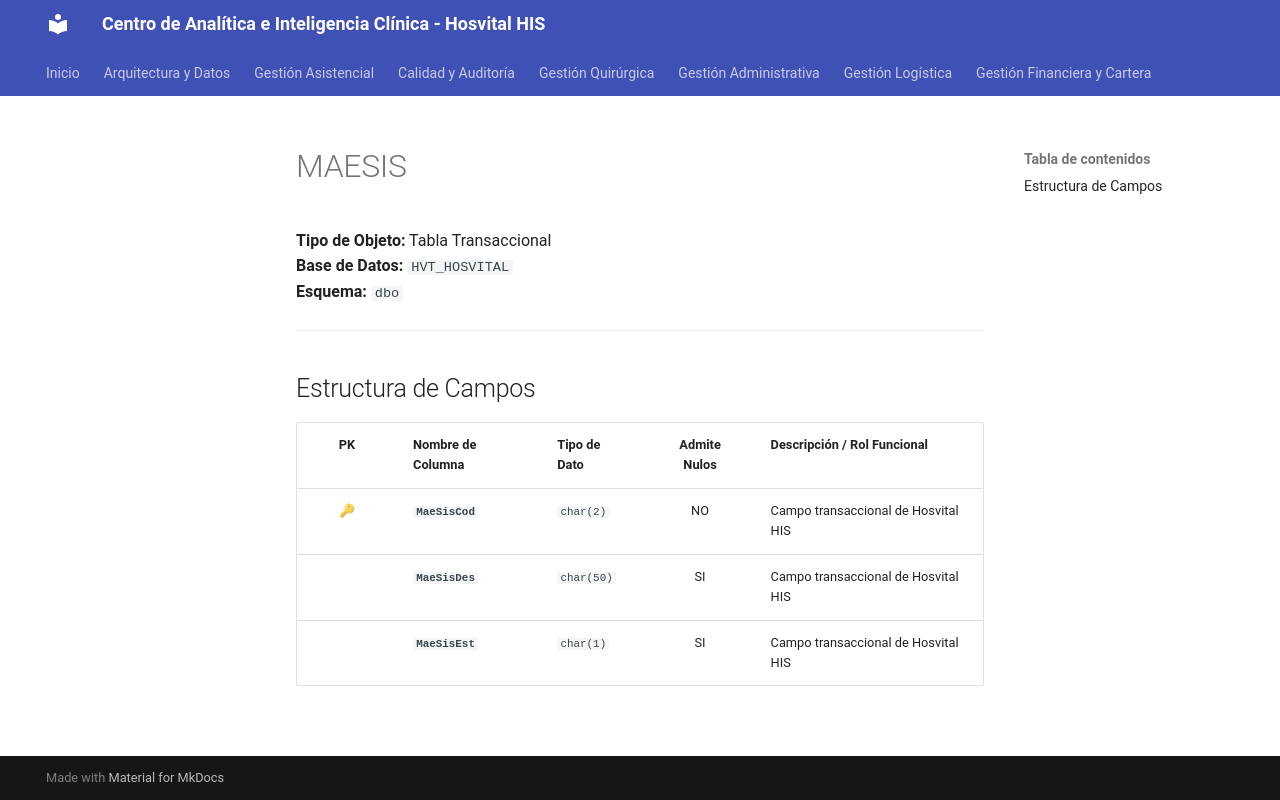

repository: SoporteSaludtech/superset-docs · page: diccionario-general/MAESIS/index.html · generator: mkdocs

# MAESIS

**Tipo de Objeto:** Tabla Transaccional  
**Base de Datos:** `HVT_HOSVITAL`  
**Esquema:** `dbo`

---

## Estructura de Campos

| PK | Nombre de Columna | Tipo de Dato | Admite Nulos | Descripción / Rol Funcional |
| :-: | :--- | :--- | :-: | :--- |
| 🔑 | **`MaeSisCod`** | `char(2)` | NO | Campo transaccional de Hosvital HIS |
|  | **`MaeSisDes`** | `char(50)` | SI | Campo transaccional de Hosvital HIS |
|  | **`MaeSisEst`** | `char(1)` | SI | Campo transaccional de Hosvital HIS |
